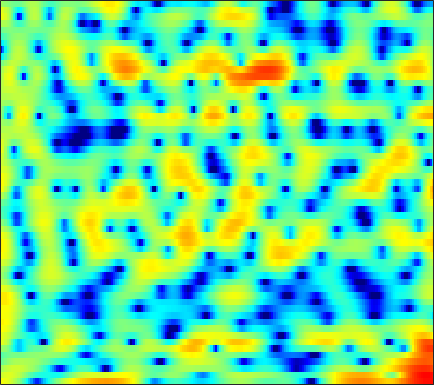

Data behind this chart, as committed beside it:
4.0069, 3.8856, 3.6539, 3.3276, 3.0187, 2.5229, 1.9041, 1.3584, 0.52212, -0.47939, -1.6647, -2.7074, -4.3127, -6.2221, -7.8756, -10.246, -12.113, -12.211, -10.602, -8.3801, -6.3723, -5.0714, -3.6075, -2.3736
2.417, 2.762, 3.07, 3.217, 3.23, 3.123, 2.883, 2.616, 2.155, 1.588, 0.9218, 0.3773, -0.3873, -1.161, -1.711, -2.357, -2.865, -3.138, -3.378, -3.51, -3.595, -3.643, -3.723, -3.809
1.117, 1.51, 1.946, 2.278, 2.467, 2.634, 2.707, 2.704, 2.628, 2.472, 2.253, 2.046, 1.717, 1.342, 1.027, 0.5659, 0.04395, -0.3841, -1.033, -1.788, -2.686, -3.478, -4.734, -6.302
-1.164, -0.6488, -0.05845, 0.4227, 0.7185, 1.037, 1.271, 1.398, 1.504, 1.549, 1.542, 1.506, 1.422, 1.304, 1.193, 1.004, 0.7774, 0.5776, 0.2706, -0.08077, -0.4739, -0.7938, -1.24, -1.698
-1.807, -1.328, -0.8678, -0.587, -0.4603, -0.3762, -0.3453, -0.335, -0.3116, -0.2577, -0.1679, -0.08078, 0.05346, 0.192, 0.2888, 0.3962, 0.4836, 0.5288, 0.5694, 0.5973, 0.614, 0.6181, 0.6092, 0.5808
0.875, 0.8195, 0.4609, -0.2556, -1.044, -2.432, -4.118, -5.392, -6.464, -6.152, -4.902, -3.875, -2.72, -1.904, -1.52, -1.236, -1.154, -1.158, -1.147, -0.9946, -0.6273, -0.2105, 0.4732, 1.205
3.595, 3.288, 2.599, 1.56, 0.5159, -1.262, -3.397, -4.985, -6.283, -5.979, -4.781, -3.905, -3.09, -2.748, -2.83, -3.421, -4.704, -6.278, -9.852, -18.05, -18.55, -10.5, -5.148, -1.853
3.6, 3.418, 3.019, 2.458, 1.944, 1.163, 0.3247, -0.3062, -1.102, -1.809, -2.445, -2.875, -3.409, -3.903, -4.236, -4.664, -5.054, -5.313, -5.523, -5.416, -4.837, -4.125, -2.931, -1.63
4.282, 4.179, 3.889, 3.429, 2.979, 2.236, 1.326, 0.522, -0.7172, -2.176, -3.881, -5.335, -7.461, -9.458, -10.35, -10.11, -8.728, -7.504, -5.95, -4.594, -3.413, -2.617, -1.654, -0.8109
4.654, 4.609, 4.401, 4.018, 3.614, 2.92, 2.036, 1.23, -0.04857, -1.599, -3.481, -5.143, -7.697, -10.31, -11.48, -10.83, -8.802, -7.249, -5.471, -4.059, -2.963, -2.309, -1.595, -1.044
4.163, 4.207, 4.125, 3.879, 3.592, 3.074, 2.419, 1.848, 0.993, 0.0577, -0.9044, -1.608, -2.462, -3.128, -3.465, -3.673, -3.636, -3.483, -3.198, -2.887, -2.618, -2.465, -2.34, -2.352
4.099, 4.227, 4.237, 4.075, 3.841, 3.392, 2.8, 2.277, 1.494, 0.6552, -0.1998, -0.8174, -1.548, -2.135, -2.452, -2.701, -2.779, -2.762, -2.703, -2.669, -2.698, -2.808, -3.111, -3.634
4.851, 4.989, 4.983, 4.77, 4.481, 3.924, 3.164, 2.46, 1.348, 0.02429, -1.498, -2.726, -4.353, -5.625, -6.055, -5.795, -4.943, -4.21, -3.345, -2.728, -2.412, -2.394, -2.69, -3.37
5.057, 5.101, 4.979, 4.653, 4.279, 3.613, 2.734, 1.927, 0.6202, -1.031, -3.163, -5.25, -9.144, -15.51, -18.94, -12.17, -7.609, -5.424, -3.414, -2.102, -1.33, -1.035, -0.9918, -1.285
3.627, 3.522, 3.219, 2.731, 2.257, 1.508, 0.6711, 0.007318, -0.9075, -1.815, -2.693, -3.309, -3.961, -4.289, -4.23, -3.719, -2.863, -2.131, -1.193, -0.4037, 0.1778, 0.4674, 0.6605, 0.6399
1.911, 1.628, 1, 0.1014, -0.748, -2.063, -3.449, -4.382, -5.2, -5.363, -4.975, -4.477, -3.711, -2.91, -2.303, -1.503, -0.7205, -0.1589, 0.538, 1.128, 1.6, 1.87, 2.104, 2.171
0.972, 0.6007, -0.2768, -1.643, -3.051, -5.653, -9.585, -14.39, -31.15, -15.84, -10.11, -7.614, -5.3, -3.59, -2.543, -1.342, -0.3101, 0.3708, 1.16, 1.826, 2.357, 2.65, 2.91, 3.024
1.4, 1.161, 0.5236, -0.491, -1.462, -3.021, -4.731, -5.903, -6.946, -7.114, -6.623, -6.03, -5.133, -4.14, -3.353, -2.252, -1.119, -0.3071, 0.6863, 1.55, 2.23, 2.605, 2.922, 3.055
2.993, 2.864, 2.45, 1.773, 1.11, 0.08167, -1.072, -1.986, -3.247, -4.562, -5.888, -6.896, -8.013, -8.316, -7.657, -5.899, -3.842, -2.377, -0.6758, 0.6728, 1.679, 2.234, 2.692, 2.82
4.279, 4.113, 3.677, 3.018, 2.366, 1.324, 0.06847, -1.012, -2.672, -4.637, -7.069, -9.428, -13.97, -19.81, -16.56, -10.36, -6.289, -4.088, -1.834, -0.1618, 1.023, 1.64, 2.147, 2.262
4.728, 4.474, 3.934, 3.177, 2.461, 1.298, -0.07935, -1.25, -2.933, -4.666, -6.281, -7.262, -8.02, -7.942, -7.303, -5.887, -4.182, -2.869, -1.31, -0.04898, 0.8925, 1.378, 1.704, 1.72
4.854, 4.543, 3.93, 3.075, 2.278, 0.9703, -0.6452, -2.075, -4.384, -7.275, -10.86, -13.39, -13.36, -10.12, -7.726, -5.063, -2.947, -1.637, -0.195, 0.8734, 1.622, 1.956, 2.081, 1.905
3.997, 3.685, 3.075, 2.238, 1.47, 0.2762, -1.13, -2.341, -4.193, -6.34, -8.679, -9.996, -9.738, -7.41, -5.442, -3.125, -1.23, -0.09599, 1.074, 1.906, 2.378, 2.512, 2.429, 1.993
2.317, 2.002, 1.347, 0.4481, -0.3567, -1.52, -2.628, -3.34, -3.984, -4.244, -4.109, -3.764, -2.986, -1.954, -1.073, 0.1071, 1.185, 1.887, 2.608, 3.067, 3.228, 3.148, 2.76, 2.01
0.3876, 0.02556, -0.8546, -2.218, -3.617, -6.047, -9.044, -10.96, -10.67, -8.028, -5.412, -3.774, -1.934, -0.4204, 0.5534, 1.678, 2.58, 3.117, 3.647, 3.928, 3.963, 3.801, 3.314, 2.522
-1.541, -1.829, -2.62, -3.87, -5.167, -7.411, -10.18, -11.88, -11.4, -8.593, -5.81, -4.058, -2.131, -0.5824, 0.3862, 1.445, 2.277, 2.747, 3.191, 3.424, 3.446, 3.334, 2.997, 2.475
-2.035, -2.196, -2.638, -3.294, -3.852, -4.598, -5.156, -5.324, -5.136, -4.486, -3.489, -2.652, -1.51, -0.4237, 0.3096, 1.148, 1.809, 2.19, 2.521, 2.675, 2.651, 2.538, 2.284, 1.913
-0.7014, -0.961, -1.516, -2.29, -2.937, -3.773, -4.387, -4.592, -4.415, -3.754, -2.787, -1.958, -0.8539, 0.1816, 0.8583, 1.614, 2.17, 2.453, 2.653, 2.645, 2.451, 2.185, 1.722, 1.183
2.03, 1.487, 0.4038, -1.141, -2.66, -5.268, -8.528, -10.48, -9.55, -6.379, -3.638, -1.99, -0.2456, 1.095, 1.891, 2.694, 3.228, 3.437, 3.489, 3.244, 2.695, 2.063, 0.9417, -0.4008
4.276, 3.646, 2.463, 0.8733, -0.6754, -3.253, -6.235, -7.912, -7.46, -5.132, -2.917, -1.561, -0.06736, 1.1, 1.823, 2.589, 3.123, 3.345, 3.362, 3.025, 2.24, 1.315, -0.5498, -3.448
4.578, 4.126, 3.332, 2.328, 1.474, 0.287, -0.8474, -1.555, -2.242, -2.633, -2.765, -2.717, -2.42, -1.809, -1.194, -0.2621, 0.5863, 1.107, 1.527, 1.596, 1.275, 0.7899, -0.2372, -1.621
4.16, 3.899, 3.388, 2.685, 2.066, 1.111, 0.02056, -0.898, -2.296, -4.007, -6.192, -8.179, -10.64, -10.01, -7.718, -4.75, -2.465, -1.212, -0.0158, 0.7015, 1.04, 1.064, 0.9146, 0.6033
3.311, 3.162, 2.773, 2.195, 1.647, 0.7981, -0.1813, -1.033, -2.371, -4.024, -6.209, -8.208, -10.64, -10.09, -7.878, -4.934, -2.677, -1.413, -0.1809, 0.6249, 1.107, 1.269, 1.334, 1.245
2.679, 2.425, 1.841, 1.072, 0.4224, -0.4231, -1.146, -1.569, -1.992, -2.31, -2.533, -2.615, -2.534, -2.125, -1.64, -0.8489, -0.0729, 0.439, 0.945, 1.234, 1.316, 1.27, 1.055, 0.7282
3.075, 2.409, 1.115, -0.6546, -2.244, -4.402, -5.557, -5.15, -3.639, -2.075, -0.7795, -0.009124, 0.8162, 1.456, 1.841, 2.223, 2.464, 2.524, 2.432, 2.127, 1.586, 1.057, 0.1715, -0.8174
3.756, 2.899, 1.301, -1.026, -3.488, -8.246, -12.26, -9.049, -4.444, -1.461, 0.4947, 1.542, 2.543, 3.185, 3.481, 3.65, 3.571, 3.341, 2.803, 1.966, 0.787, -0.3837, -2.307, -4.778
3.255, 2.78, 1.992, 1.049, 0.3404, -0.4322, -0.7552, -0.6076, -0.00942, 0.7899, 1.561, 2.046, 2.523, 2.791, 2.849, 2.74, 2.395, 1.988, 1.215, 0.1487, -1.254, -2.616, -4.912, -7.984
2.321, 2.239, 2.049, 1.834, 1.685, 1.547, 1.516, 1.563, 1.701, 1.877, 2.04, 2.115, 2.115, 1.988, 1.797, 1.417, 0.9011, 0.4306, -0.3221, -1.224, -2.297, -3.204, -4.613, -6.147
1.573, 1.647, 1.678, 1.717, 1.766, 1.891, 2.072, 2.217, 2.388, 2.484, 2.456, 2.335, 2.025, 1.539, 1.078, 0.3634, -0.3796, -0.9246, -1.565, -2.111, -2.614, -2.972, -3.501, -4.125
1.226, 0.9593, 0.5648, 0.3729, 0.5053, 1.039, 1.804, 2.377, 2.997, 3.355, 3.393, 3.194, 2.609, 1.628, 0.6483, -0.9687, -2.743, -3.882, -4.547, -4.16, -3.372, -2.826, -2.336, -2.167
0.9049, -0.6992, -3.959, -8.162, -7.762, -3.224, 0.2311, 1.996, 3.554, 4.419, 4.703, 4.566, 3.887, 2.605, 1.139, -1.733, -6.458, -13.19, -17.87, -7.859, -3.87, -2.223, -0.9236, -0.2923
0.7879, -0.4432, -2.421, -3.989, -3.834, -1.958, 0.2105, 1.546, 2.828, 3.599, 3.904, 3.847, 3.414, 2.589, 1.72, 0.3202, -1.172, -2.098, -2.664, -2.433, -1.881, -1.437, -1.075, -0.9685
1.262, 1.007, 0.7029, 0.5684, 0.6417, 0.9567, 1.43, 1.808, 2.244, 2.525, 2.617, 2.55, 2.299, 1.865, 1.456, 0.8252, 0.1581, -0.307, -0.8551, -1.316, -1.723, -2.025, -2.454, -2.984
1.606, 1.684, 1.761, 1.84, 1.901, 1.991, 2.075, 2.119, 2.154, 2.134, 2.058, 1.961, 1.767, 1.5, 1.252, 0.8467, 0.3695, -0.04174, -0.6736, -1.4, -2.2, -2.905, -3.925, -5.036
1.788, 2.072, 2.376, 2.56, 2.614, 2.58, 2.434, 2.265, 1.992, 1.724, 1.505, 1.396, 1.301, 1.24, 1.165, 0.9965, 0.6961, 0.3502, -0.2836, -1.147, -2.272, -3.313, -5.014, -7.127
1.647, 2.326, 2.975, 3.302, 3.339, 3.099, 2.544, 1.946, 0.9616, -0.02964, -0.6798, -0.7644, -0.3422, 0.3348, 0.8112, 1.248, 1.367, 1.24, 0.7787, -0.03055, -1.24, -2.361, -4.213, -6.567
1.121, 2.326, 3.363, 3.862, 3.9, 3.483, 2.463, 1.201, -1.394, -5.781, -13.47, -11.9, -5.161, -1.581, 0.0679, 1.381, 1.989, 2.086, 1.785, 1.05, -0.09603, -1.189, -2.961, -4.811
0.8014, 1.739, 2.666, 3.208, 3.35, 3.174, 2.53, 1.72, 0.2181, -1.548, -2.818, -2.847, -1.739, -0.3393, 0.5117, 1.273, 1.617, 1.603, 1.237, 0.4621, -0.7259, -2.004, -4.333, -7.821
-0.6879, -0.07788, 0.7478, 1.471, 1.876, 2.211, 2.272, 2.16, 1.849, 1.448, 1.089, 0.8825, 0.7158, 0.6106, 0.5074, 0.3397, 0.1046, -0.1194, -0.4868, -0.9992, -1.663, -2.355, -3.527, -5.022
-5.217, -4.039, -2.269, -0.6831, 0.2652, 1.232, 1.85, 2.113, 2.222, 2.097, 1.756, 1.385, 0.7143, -0.1494, -0.9176, -2.01, -3.02, -3.53, -3.652, -3.256, -2.688, -2.273, -1.802, -1.412
-14.4, -9.008, -4.824, -2.16, -0.7306, 0.6258, 1.508, 1.908, 2.142, 2.054, 1.644, 1.115, 0.06199, -1.482, -3.059, -6.057, -10.79, -15.71, -13.56, -8.056, -4.673, -2.919, -1.231, 0.04065
-5.655, -4.633, -3.057, -1.607, -0.6814, 0.2812, 0.9519, 1.266, 1.451, 1.37, 1.029, 0.5793, -0.2875, -1.505, -2.674, -4.561, -6.583, -7.596, -7.249, -5.478, -3.501, -2.21, -0.7558, 0.4059
-2.562, -2.067, -1.398, -0.7724, -0.3677, 0.06421, 0.3646, 0.5063, 0.5798, 0.5302, 0.358, 0.1499, -0.2323, -0.7242, -1.143, -1.701, -2.137, -2.314, -2.286, -1.941, -1.411, -0.9345, -0.264, 0.366
-0.8323, -0.4873, -0.1794, -0.0164, 0.01549, -0.02951, -0.1457, -0.2398, -0.3317, -0.3502, -0.3088, -0.2471, -0.1782, -0.1536, -0.1754, -0.2571, -0.3715, -0.4659, -0.5836, -0.6572, -0.642, -0.558, -0.3677, -0.06255
1.482, 1.569, 1.448, 1.056, 0.5943, -0.2295, -1.2, -1.904, -2.511, -2.467, -1.818, -1.16, -0.3063, 0.3593, 0.6934, 0.9046, 0.844, 0.6393, 0.1842, -0.4567, -1.146, -1.606, -1.922, -1.711
3.846, 3.639, 3.107, 2.207, 1.228, -0.6372, -3.481, -6.73, -13.6, -11.74, -5.621, -2.848, -0.4392, 1.035, 1.694, 2.091, 1.983, 1.576, 0.5712, -1.078, -3.623, -6.332, -10.31, -9.107
3.454, 3.157, 2.593, 1.799, 1.003, -0.3414, -2.03, -3.413, -4.768, -4.499, -2.853, -1.465, 0.09134, 1.185, 1.691, 1.969, 1.811, 1.392, 0.3976, -1.11, -3.227, -5.123, -7.191, -6.734
1.006, 0.808, 0.5279, 0.2256, -0.01531, -0.3579, -0.6559, -0.7991, -0.8159, -0.57, -0.09149, 0.3462, 0.9212, 1.37, 1.581, 1.648, 1.457, 1.151, 0.5357, -0.2329, -1.051, -1.601, -2.084, -2.196
